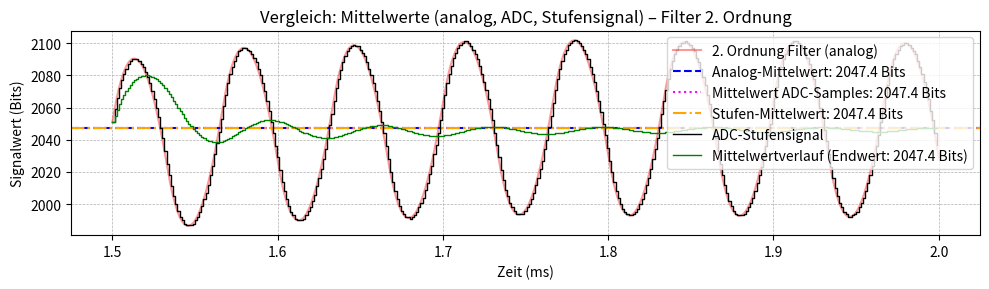

Recreate this plot in Python.
import numpy as np
import matplotlib.pyplot as plt

# === Parameter ===
V_max_bits = 0xfff
t_total = 2e-3
samples = 20000
pwm_freq = 15e3
pwm_period = 1 / pwm_freq

counter_max = 0xfff
compare_val = int(counter_max // 2)

t = np.linspace(0, t_total, samples)
dt = t[1] - t[0]

# === PWM erzeugen ===
t_pwm = []
v_pwm = []
current_time = 0.0
while current_time < t_total:
    duty = 0.0 if current_time < 1e-3 else compare_val / counter_max
    on_time = pwm_period * duty
    t_pwm.extend([current_time, current_time + on_time, current_time + on_time, current_time + pwm_period])
    v_pwm.extend([V_max_bits, V_max_bits, 0, 0])
    current_time += pwm_period

v_pwm_interp = np.interp(t, t_pwm, v_pwm)

# === Filter 2. Ordnung (kritisch gedämpft) ===
tau = 72.1046e-6  # s (gegeben)
v_out_pwm = np.zeros_like(t)
v_out_deriv = np.zeros_like(t)  # erste Ableitung

for i in range(2, len(t)):
    u = v_pwm_interp[i]
    acc = (u - v_out_pwm[i - 1] - 2 * tau * v_out_deriv[i - 1]) / (tau ** 2)
    v_out_deriv[i] = v_out_deriv[i - 1] + acc * dt
    v_out_pwm[i] = v_out_pwm[i - 1] + v_out_deriv[i] * dt

# === ADC-Messintervalle ===
pwm_adc_freq = 1000
pwm_adc_period = 1 / pwm_adc_freq
pwm_adc_duty = 0.5

adc_intervals = []
current_time = 0.0
while current_time < t_total:
    start = current_time + pwm_adc_period * pwm_adc_duty
    end = current_time + pwm_adc_period
    if start < t_total:
        adc_intervals.append((start, min(end, t_total)))
    current_time += pwm_adc_period

# === ADC-Zeitbasis: 64 MHz / 6 mit 14 Takten pro Messung ===
adc_clk = 64e6 / 6
adc_sample_time = 14 / adc_clk

# === Nur den zweiten ADC-Messbereich anzeigen ===
if len(adc_intervals) >= 2:
    start, end = adc_intervals[1]

    idx_range = np.where((t >= start) & (t <= end))
    t_range = t[idx_range]
    v_range = v_out_pwm[idx_range]
    v_mean_analog = np.mean(v_range)

    adc_times = []
    current = start
    while current < end:
        adc_times.append(current)
        current += adc_sample_time

    adc_times = np.array(adc_times)
    adc_values = np.interp(adc_times, t, v_out_pwm)
    adc_values = np.round(adc_values).clip(0, V_max_bits)  # 12-Bit Quantisierung

    mean_adc = 0.0
    mean_adc_values = []
    for i, x in enumerate(adc_values, start=1):
        mean_adc += (x - mean_adc) / i
        mean_adc_values.append(mean_adc)

    v_mean_adc = np.mean(adc_values)
    adc_step_durations = np.diff(np.append(adc_times, end))
    adc_area = np.sum(adc_values * adc_step_durations)
    v_mean_step = adc_area / (end - start)

    # === Plot ===
    fig, ax = plt.subplots(figsize=(10, 3))
    ax.plot(t_range * 1e3, v_range, color='red', label='2. Ordnung Filter (analog)', alpha=0.4)
    ax.axhline(y=v_mean_analog, color='blue', linestyle='--', label=f'Analog-Mittelwert: {v_mean_analog:.1f} Bits')
    ax.axhline(y=v_mean_adc, color='magenta', linestyle=':', label=f'Mittelwert ADC-Samples: {v_mean_adc:.1f} Bits')
    ax.axhline(y=v_mean_step, color='orange', linestyle='-.', label=f'Stufen-Mittelwert: {v_mean_step:.1f} Bits')
    ax.step(adc_times * 1e3, adc_values, where='post', color='black', linewidth=1, label='ADC-Stufensignal')
    ax.step(adc_times * 1e3, mean_adc_values, where='post', color='green',
            label=f'Mittelwertverlauf (Endwert: {mean_adc:.1f} Bits)', linewidth=1)

    ax.set_xlabel('Zeit (ms)')
    ax.set_ylabel('Signalwert (Bits)')
    ax.set_title('Vergleich: Mittelwerte (analog, ADC, Stufensignal) – Filter 2. Ordnung')
    ax.grid(True, linestyle='--', linewidth=0.5)
    ax.legend(loc='upper right')
    plt.tight_layout()
    plt.show()
